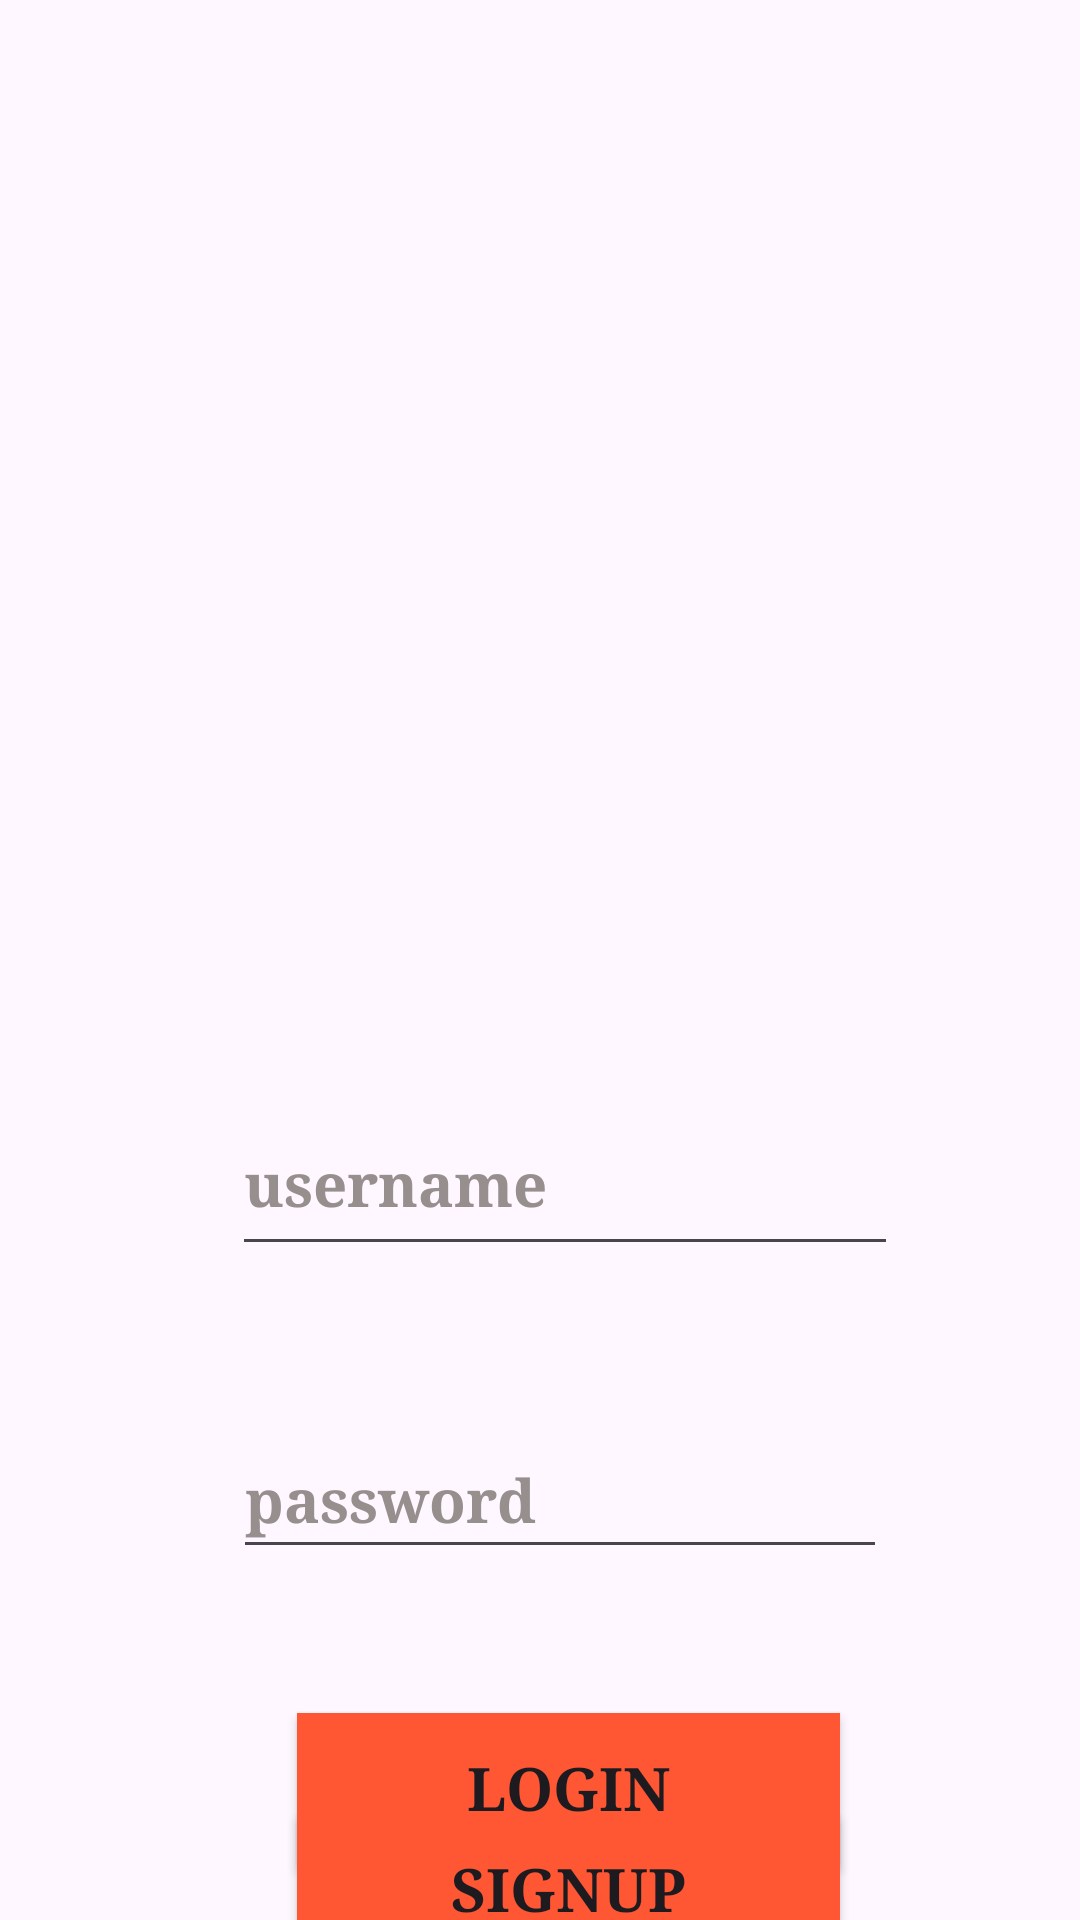

Write the Android layout XML for this screen, with the resource values it uses.
<!-- AndroidManifest.xml: application theme Theme.Joannah -->
<!-- res/layout/activity_login.xml -->
<?xml version="1.0" encoding="utf-8"?>
<androidx.constraintlayout.widget.ConstraintLayout xmlns:android="http://schemas.android.com/apk/res/android"
    xmlns:app="http://schemas.android.com/apk/res-auto"
    xmlns:tools="http://schemas.android.com/tools"
    android:layout_width="match_parent"
    android:layout_height="match_parent"
    android:background="@drawable/loginp"
    tools:context=".LOGIN">

    <Button
        android:id="@+id/button2"
        android:layout_width="181dp"
        android:layout_height="50dp"
        android:layout_marginTop="48dp"
        android:background="#FF5733"
        android:text="Login"
        android:textSize="20sp"
        android:textStyle="bold"
        android:fontFamily="serif"
        app:layout_constraintEnd_toEndOf="parent"
        app:layout_constraintHorizontal_bias="0.553"
        app:layout_constraintStart_toStartOf="parent"
        app:layout_constraintTop_toBottomOf="@+id/editTextTextPassword" />

    <Button
        android:id="@+id/button3"
        android:layout_width="181dp"
        android:layout_height="50dp"
        android:background="#FF5733"
        android:textStyle="bold"
        android:text="Signup"
        android:fontFamily="serif"
        android:textSize="20sp"

        app:layout_constraintBottom_toBottomOf="parent"
        app:layout_constraintEnd_toEndOf="parent"
        app:layout_constraintHorizontal_bias="0.553"
        app:layout_constraintStart_toStartOf="parent"
        app:layout_constraintTop_toBottomOf="@+id/button2"
        app:layout_constraintVertical_bias="0.531" />

    <EditText
        android:id="@+id/editTextTextPassword"
        android:layout_width="218dp"
        android:layout_height="49dp"
        android:layout_marginTop="52dp"
        android:ems="10"
        android:inputType="textPassword"
        android:hint="@string/password"
        android:textSize="20sp"
        android:fontFamily="serif"
        android:textStyle="bold"
        android:textColor="@color/black"
        android:textColorHint="#978E8E"
        app:layout_constraintEnd_toEndOf="parent"
        app:layout_constraintHorizontal_bias="0.547"
        app:layout_constraintStart_toStartOf="parent"
        app:layout_constraintTop_toBottomOf="@+id/editTextTextEmailAddress" />

    <EditText
        android:id="@+id/editTextTextEmailAddress"
        android:layout_width="222dp"
        android:layout_height="58dp"
        android:layout_marginTop="364dp"
        android:ems="10"
        android:hint="@string/username"
        android:inputType="textEmailAddress"
        android:textSize="20sp"
        android:fontFamily="serif"
        android:textStyle="bold"
        android:textColor="@color/black"
        android:textColorHint="#978E8E"
        app:layout_constraintEnd_toEndOf="parent"
        app:layout_constraintHorizontal_bias="0.56"
        app:layout_constraintStart_toStartOf="parent"
        app:layout_constraintTop_toTopOf="parent" />

</androidx.constraintlayout.widget.ConstraintLayout>
<!-- resources referenced by this layout -->
<resources>
  <string name="password">password</string>
  <string name="username">username</string>
  <style name="Theme.Joannah" parent="Base.Theme.Joannah" />
  <style name="Base.Theme.Joannah" parent="Theme.Material3.DayNight.NoActionBar">
          
          
      </style>
  <!-- not gathered from this repository: default colours our renderer supplied (Android Studio template values) -->
  <color name="black">#FF000000</color>
</resources>
